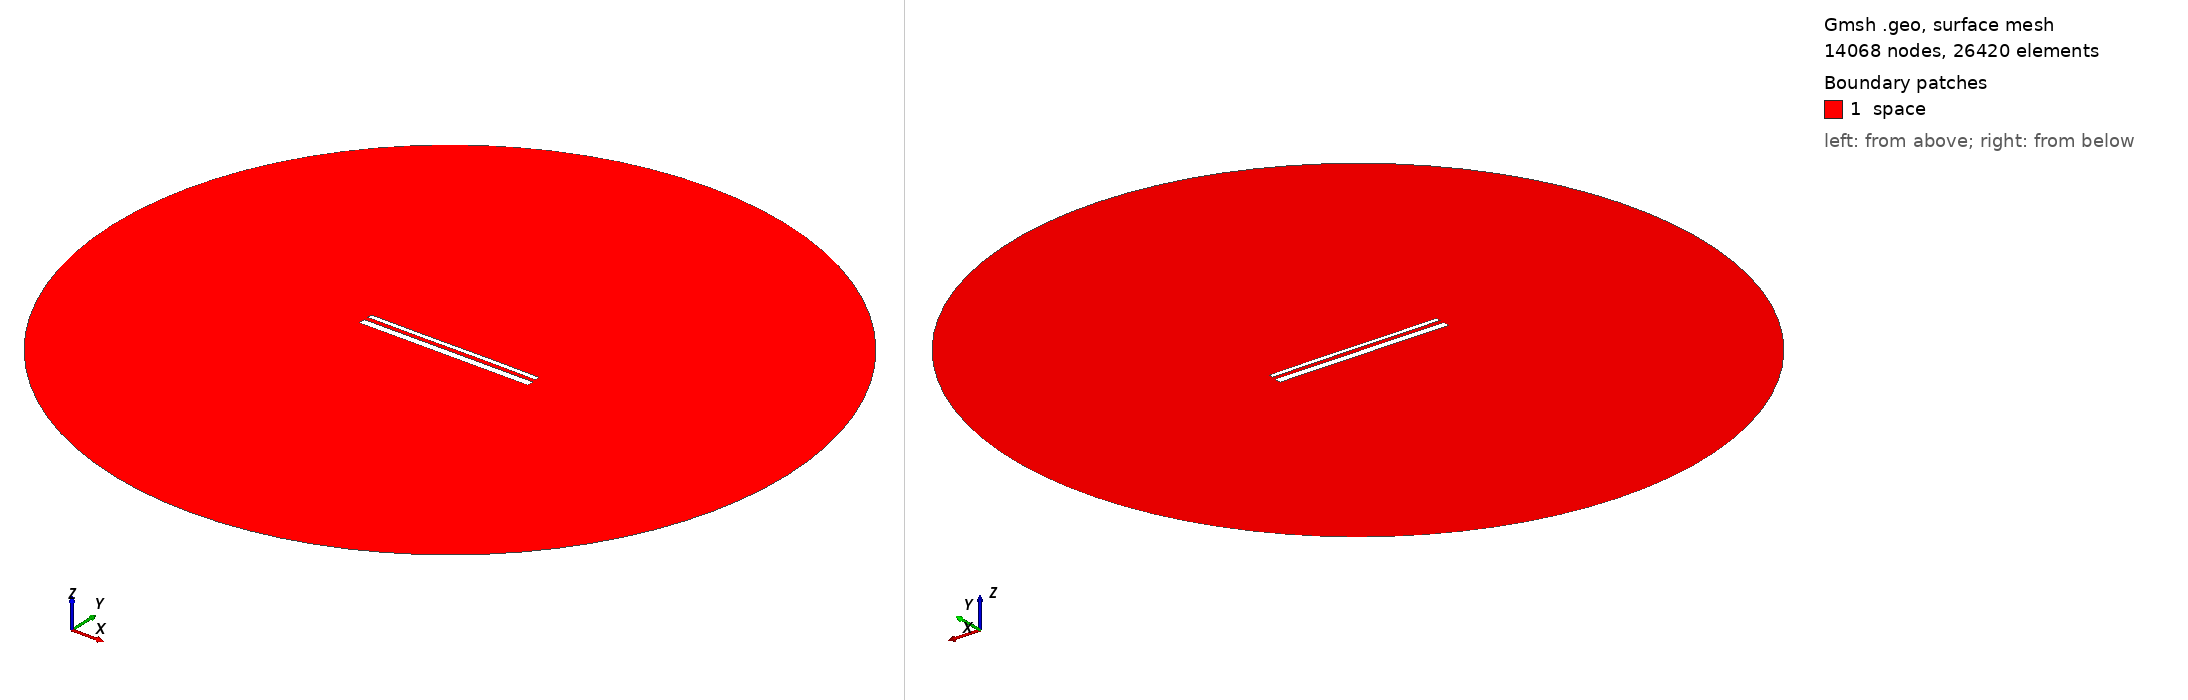

Gmsh geometry script, surface-meshed: 14068 nodes, 26420 surface elements. Boundary patches (legend numbers): 1 space. Left view from above one corner, right view from below the opposite corner. Legend entries are the model's physical surfaces. The drawing asked Gmsh for element sizes between 1% and 20% of the model's largest extent; the script's own settings can give other sizes.

=== 14558.geo (drawn) ===
//---------------------------------------
// Geometry kernel
//---------------------------------------

SetFactory("OpenCASCADE");



//---------------------------------------
// Parameters of the geometry
//---------------------------------------

// Overetch of the upper plate
overetch = 0.5;

// Distance between the plates
distance = 2.25;

// Discretization over the x axis (for the deformation)
nx = 50; 

// Length of the plate
L = 100 - overetch; 

// Number of modes
n = 4; 

// 1st mode coefficient
coeff(1) = -0.075;
beta(1) = 0.596864 * 3.1415926535 / L;

// 2nd mode coefficient
coeff(2) = 0.0;
beta(2) = 1.49418 * 3.1415926535 / L;

// 3rd mode coefficient
coeff(3) = -0.075;
beta(3) = 2.50025 * 3.1415926535 / L;

// 4th mode coefficient
coeff(4) = 0.0;
beta(4) = 3.49999 * 3.1415926535 / L;



//---------------------------------------
// Upper plate (deformed rectangle)
//---------------------------------------

// Coordiantes of the upper plate
xmin = -50;
xmax = 50 - overetch;

// Height of the upper plate
yheight = 4 - 2 * overetch;

// Indexes of the points
UpperID[] = {};
LowerID[] = {};
LeftID[] = {};
RightID[] = {};

// Point index
p = 1;

// Horizontal edges
For i In {1:nx}
    x = xmin + (i-1)*(xmax - xmin)/(nx-1);

    y_bottom = distance / 2 + overetch;
    For j In {1:n}
        C = (Cosh(beta(j)*L) + Cos(beta(j)*L)) / (Sinh(beta(j)*L) + Sin(beta(j)*L));
        y_bottom  = y_bottom + coeff(j) * (Cosh(beta(j)*(x+50)) - Cos(beta(j)*(x+50)) - C * (Sinh(beta(j)*(x+50)) - Sin(beta(j)*(x+50))));
    EndFor

    y_top = y_bottom + yheight;

    Point(p) = {x, y_top, 0, 1.0};
    UpperID[i] = p;
    p = p + 1;

    Point(p) = {x, y_bottom, 0, 1.0};
    LowerID[i] = p;
    p = p + 1;
EndFor

// Create point lists
UpperPts[] = {}; LowerPts[] = {};
For i In {1:nx}
  UpperPts[] += {UpperID[i]};
  LowerPts[] += {LowerID[i]};
EndFor

// Build splines
Spline(1) = {UpperPts[]};
Spline(2) = {LowerPts[]};
Line(3) = {LowerPts[nx-1], UpperPts[nx-1]};
Line(4) = {LowerPts[0], UpperPts[0]};

// Build the plane surface
Curve Loop(1) = {2, 3, -1, -4};
Plane Surface(1) = {1};



//---------------------------------------
// Lower plate (rectangle)
//---------------------------------------

// Vertices
Point(1001) = {-50, -1, 0, 1.0};
Point(1002) = { 50, -1, 0, 1.0};
Point(1003) = { 50,  -5, 0, 1.0};
Point(1004) = {-50,  -5, 0, 1.0};

// Edges
Line(5) = {1001, 1002};
Line(6) = {1002, 1003};
Line(7) = {1003, 1004};
Line(8) = {1004, 1001};

// Plane surface
Line Loop(2) = {5, 6, 7, 8};
Plane Surface(2) = {2}; 



//---------------------------------------
// Outer (fictious) boundary
//---------------------------------------

// Points
Point(1005) = {0, 0, 0};       // Center
Point(1006) = {200, 0, 0};     // Start point
Point(1007) = {0, 200, 0};     // 90 degrees
Point(1008) = {-200, 0, 0};    // 180 degrees
Point(1009) = {0, -200, 0};    // 270 degrees

// Circle arcs (each needs start, center, end)
Circle(9) = {1006, 1005, 1007};
Circle(10) = {1007, 1005, 1008};
Circle(11) = {1008, 1005, 1009};
Circle(12) = {1009, 1005, 1006};

// Plane surface for the entire domain
Curve Loop(3) = {9, 10, 11, 12};
Surface(3) = {3};

// Subtract the plates from the whole domain to obtain the actual domain where we want to solve the equations
BooleanDifference{ Surface{3}; Delete; }{ Surface{1}; Surface{2}; Delete; }




//---------------------------------------
// Transfinite Lines/Curves
//---------------------------------------

// Set the number of points on the boundaries
r = 7;

// Plates
Transfinite Curve {1, 2} = 50*r Using Progression 1;
Transfinite Curve {3, 4} = 2*r Using Progression 1;
Transfinite Line {5, 7} = 50*r Using Progression 1;
Transfinite Line {6, 8} = 2*r Using Progression 1;

// Outer boundary
Transfinite Line {9, 10, 11, 12} = 20 Using Progression 1;



//---------------------------------------
// Physical groups
//---------------------------------------                

// Physical curves (boundaries)
Physical Line("force_segment", 10) = {2};
Physical Line("upper_plate", 11) = {1, 3, 4};
Physical Line("lower_plate", 12) = {5, 6, 7, 8};
Physical Line("boundary", 20) = {9, 10, 11, 12};

// Physical Surfaces
Physical Surface("space", 30) = {3};



//---------------------------------------
// 6. Generate the Mesh
//---------------------------------------

// 2D mesh generation
Mesh 2;
